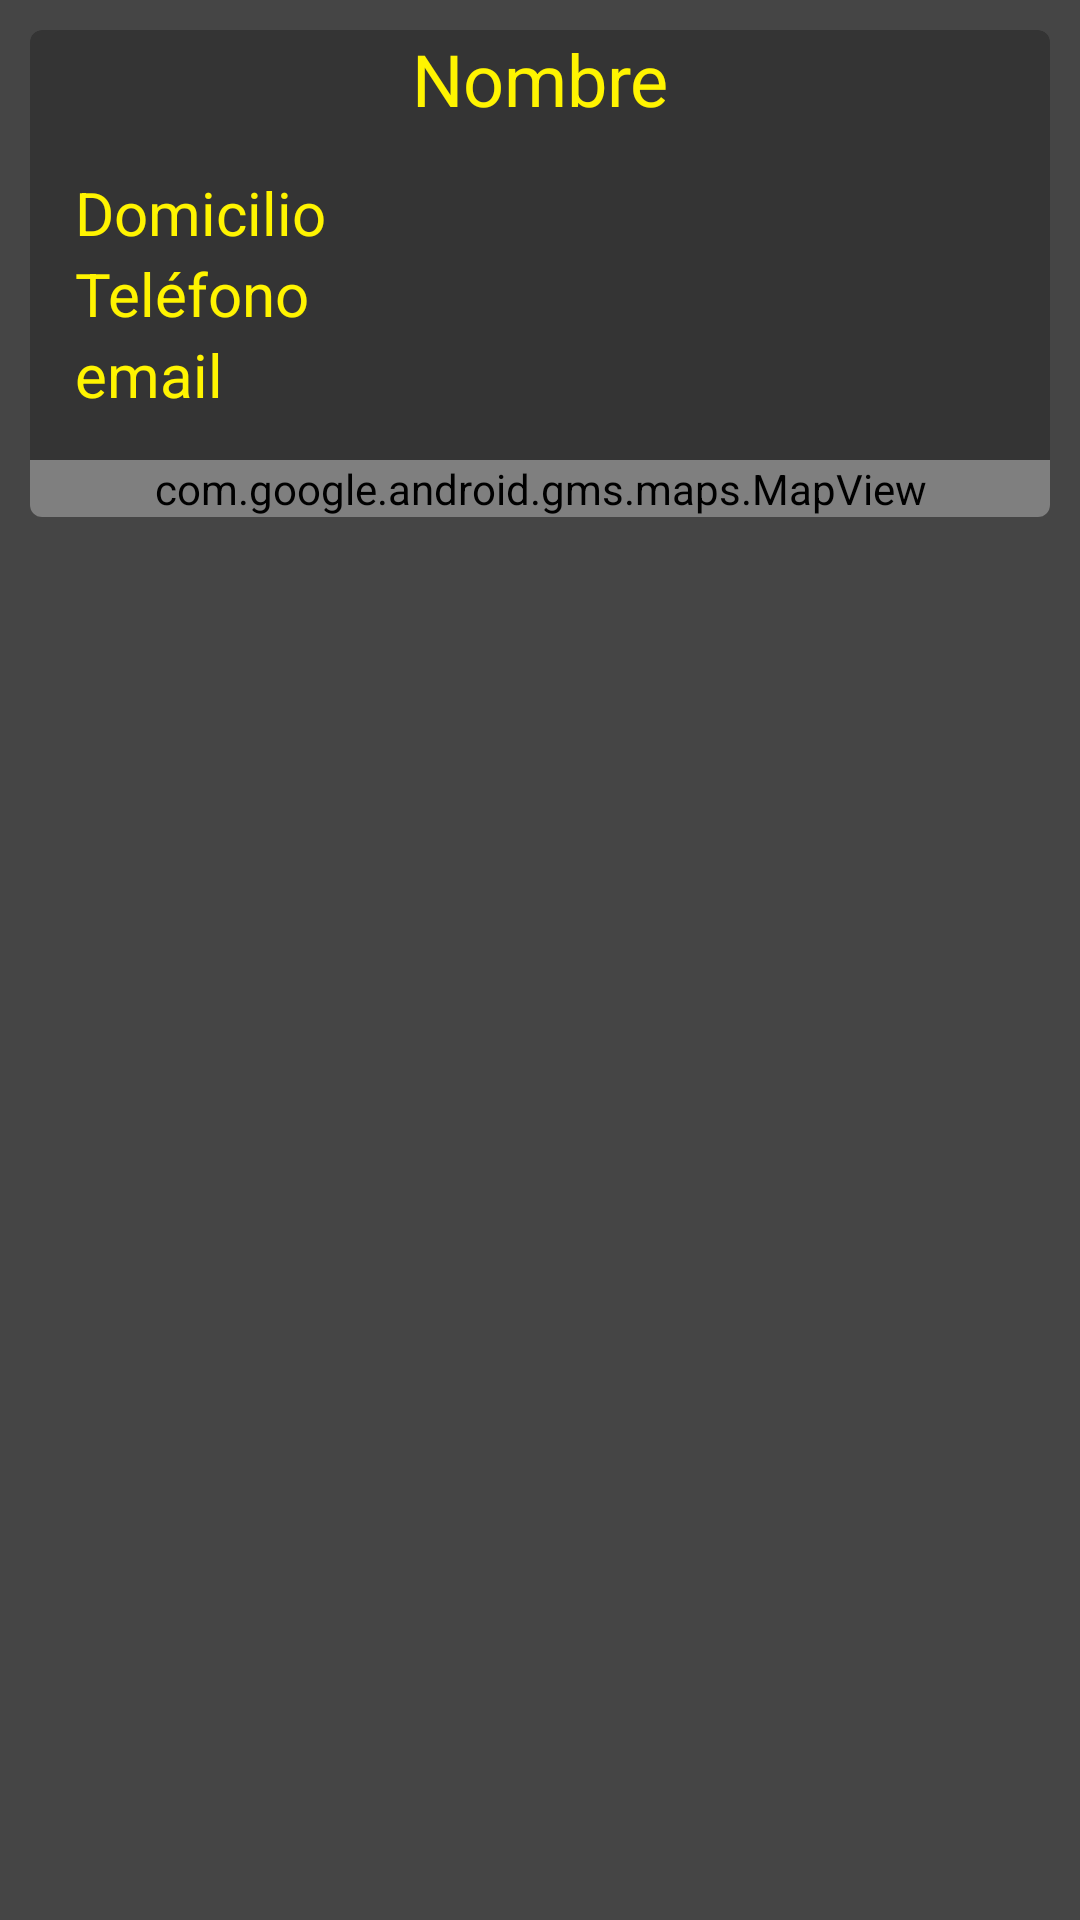

Layout XML and referenced resources for this Android screen:
<!-- AndroidManifest.xml: application theme AppTheme -->
<!-- res/layout/view_proveedores.xml -->
<?xml version="1.0" encoding="utf-8"?>
<RelativeLayout xmlns:android="http://schemas.android.com/apk/res/android"
    xmlns:app="http://schemas.android.com/apk/res-auto"
    xmlns:tools="http://schemas.android.com/tools"
    android:layout_width="match_parent"
    android:layout_height="match_parent"
    android:orientation="vertical"
    android:background="#454545">
    <android.support.v7.widget.CardView
        xmlns:card_view="http://schemas.android.com/apk/res-auto"
        android:id="@+id/card_view"
        android:layout_gravity="center"
        android:layout_width="match_parent"
        android:layout_height="wrap_content"
        card_view:cardCornerRadius="4dp"
        card_view:cardBackgroundColor="#343434"

        android:layout_margin="10dp">
        <LinearLayout
            android:layout_width="match_parent"
            android:layout_height="wrap_content"
            android:orientation="vertical">
            <TextView
                android:id="@+id/nombre"
                android:layout_width="match_parent"
                android:layout_height="wrap_content"
                android:layout_weight="1"
                android:textSize="24dp"
                android:textColor="#FFF400"
                android:gravity="center"
                android:text="Nombre"
                android:layout_marginHorizontal="5dp"/>
            <android.support.v7.widget.LinearLayoutCompat
                android:layout_width="match_parent"
                android:layout_height="wrap_content"
                android:orientation="horizontal"
                android:layout_marginHorizontal="5dp"
                android:layout_marginVertical="10dp">


                <android.support.v7.widget.LinearLayoutCompat
                    android:layout_width="match_parent"
                    android:layout_height="wrap_content"
                    android:orientation="vertical"
                    android:layout_margin="5dp"
                    android:layout_weight="1">

                        <TextView
                            android:id="@+id/domicilio"
                            android:text="Domicilio"
                            android:textColor="#FFF400"
                            android:layout_width="match_parent"
                            android:layout_height="wrap_content"
                            android:layout_weight="1"
                            android:textSize="20dp"
                            android:layout_marginHorizontal="5dp"/>
                        <TextView
                            android:id="@+id/telefono"
                            android:layout_width="match_parent"
                            android:layout_height="wrap_content"
                            android:layout_weight="1"
                            android:text="Teléfono"
                            android:textColor="#FFF400"
                            android:textSize="20dp"
                            android:layout_marginHorizontal="5dp"/>
                        <TextView
                            android:id="@+id/email"
                            android:text="email"
                            android:textColor="#FFF400"
                            android:layout_width="match_parent"
                            android:layout_height="wrap_content"
                            android:layout_weight="1"
                            android:textSize="20dp"
                            android:layout_marginHorizontal="5dp"/>




                </android.support.v7.widget.LinearLayoutCompat>

            </android.support.v7.widget.LinearLayoutCompat>
            <com.google.android.gms.maps.MapView
                android:id="@+id/mapa"
                android:layout_width="match_parent"
                android:layout_height="match_parent"
                android:layout_weight="2"/>
        </LinearLayout>



    </android.support.v7.widget.CardView>





</RelativeLayout>
<!-- resources referenced by this layout -->
<resources>
  <style name="AppTheme" parent="Theme.AppCompat.Light.DarkActionBar">
          
          <item name="colorPrimary">#343434</item>
          <item name="colorPrimaryDark">#343434</item>
          <item name="colorAccent">#454545</item>
          <item name="android:textColor">#454545</item>
      </style>
</resources>
